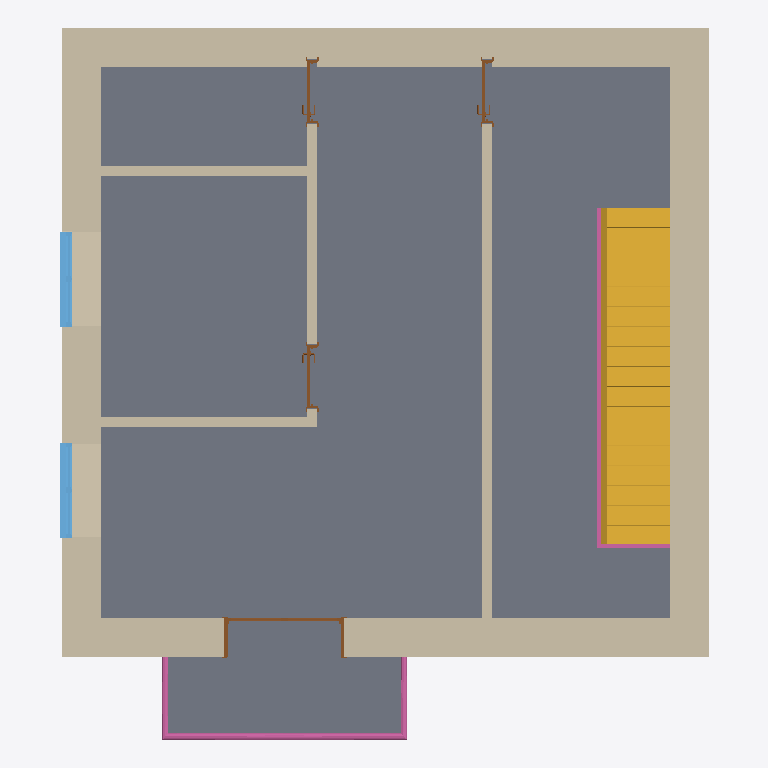
Plan cut of the same IFC building model at storey 'Pavimento2' (level 6.00 m, cut at 7.40 m), seen from above with north up, elements coloured by IFC class: 8 walls (beige), 4 doors (brown), 2 railings (pink), 2 windows (light blue), 1 slab (grey), 1 stair (yellow). Cut surfaces are drawn darker.
Extent 8.2 m × 8.9 m × 14.3 m (x, y, z). Storeys (4): Cave at -3.00 m; CotaSoleira at 0.00 m; Pavimento1 at 3.00 m; Pavimento2 at 6.00 m. Elements (63): 28 IfcWall, 12 IfcDoor, 10 IfcWindow, 5 IfcRailing, 4 IfcSlab, 3 IfcStair, 1 IfcRoof.

HEADER;
FILE_DESCRIPTION(('ViewDefinition [ReferenceView_V1.2]','RevitIdentifiers [VersionGUID: b33bfac7-95b7-4504-ab0b-030fbbb28579, NumberOfSaves: 47]','CoordinateReference [CoordinateBase: Shared Coordinates, ProjectSite: Default Site]','ExchangeRequirement [Architecture]'),'2;1');
FILE_NAME('Project Number','2023-10-10T11:55:44+00:00',(''),(''),'ODA SDAI 23.12','Autodesk Revit 24.0.5.432 (ENG) - IFC 24.1.1.6','');
FILE_SCHEMA(('IFC4'));
ENDSEC;
DATA;
#104=IFCPROJECT('1iZWy4KIHA8fGu3zvUfYuM',#18,'Project Number',$,$,'Project Name','Project Status',(#99),#96);
#132=IFCSITE('1iZWy4KIHA8fGu3zvUfYuK',#18,'Default',$,$,#131,$,$,.ELEMENT.,(51,30,23,112487),(0,-7,-37,-956022),0.0,$,$);
#684=IFCSITE('2y1OcZ9QbCUwOhLlus$vZG',#18,'Toposolid:Generic - 1000mm:313215',$,'Toposolid:Generic - 1000mm',#658,#683,$,$,$,$,$,$,$);
#3458=IFCSITE('1kicYO_ivAOOeWS6SQkdqW',#18,'Toposolid:Path - 150mm concrete:323015',$,'Toposolid:Path - 150mm concrete',#3448,#3457,$,$,$,$,$,$,$);
#3484=IFCSITE('2L0NI7BYL2PQk6iaKZXLmR',#18,'Street:Street:330826',$,'Street:Street',#3483,#3480,$,$,$,$,$,$,$);
#114=IFCBUILDING('1iZWy4KIHA8fGu3zvUfYuN',#18,'',$,$,#112,$,'',.ELEMENT.,$,$,#113);
#118=IFCBUILDINGSTOREY('2y1OcZ9QbCUwOhLlus$vRz',#18,'Cave',$,'Level:Circle Head - Project Datum',#117,$,'Cave',.ELEMENT.,-2.999999999999999);
#121=IFCBUILDINGSTOREY('3Zu5Bv0LOHrPC10026FoQQ',#18,'CotaSoleira',$,'Level:Circle Head - Project Datum',#120,$,'CotaSoleira',.ELEMENT.,0.0);
#125=IFCBUILDINGSTOREY('15Z0v90RiHrPC20026FoKR',#18,'Pavimento1',$,'Level:Circle Head - Project Datum',#124,$,'Pavimento1',.ELEMENT.,2.9999999999999996);
#129=IFCBUILDINGSTOREY('2y1OcZ9QbCUwOhLlus$vTF',#18,'Pavimento2',$,'Level:Circle Head - Project Datum',#128,$,'Pavimento2',.ELEMENT.,5.999999999999999);
#815=IFCSLAB('2y1OcZ9QbCUwOhLlus$vJY',#18,'Floor:Floor-Upper_160mmConc-CorusComFlor51:314189',$,'Floor:Floor-Upper_160mmConc-CorusComFlor51',#797,#814,'314189',.FLOOR.);
#1713=IFCWALL('3dUPquTnvBDe7uKbalFHVg',#18,'Basic Wall:Wall-Ext_102Bwk-75Ins-100LBlk-12P:315119',$,'Basic Wall:Wall-Ext_102Bwk-75Ins-100LBlk-12P',#1708,#1712,'315119',.NOTDEFINED.);
#2461=IFCSTAIR('2Lg8dgFsdDPpSDtQbWbBYT',#18,'Assembled Stair:Stair:316141:2',$,'Assembled Stair:Private',#2430,$,'316141',.STRAIGHT_RUN_STAIR.);
#1820=IFCWALL('3dUPquTnvBDe7uKbalFHP5',#18,'Basic Wall:Wall-Ext_102Bwk-75Ins-100LBlk-12P:315200',$,'Basic Wall:Wall-Ext_102Bwk-75Ins-100LBlk-12P',#1815,#1819,'315200',.NOTDEFINED.);
#1611=IFCWALL('3dUPquTnvBDe7uKbalFHUT',#18,'Basic Wall:Wall-Ext_102Bwk-75Ins-100LBlk-12P:315032',$,'Basic Wall:Wall-Ext_102Bwk-75Ins-100LBlk-12P',#1606,#1610,'315032',.NOTDEFINED.);
#1863=IFCWALL('3dUPquTnvBDe7uKbalFHPg',#18,'Basic Wall:Wall-Ext_102Bwk-75Ins-100LBlk-12P:315247',$,'Basic Wall:Wall-Ext_102Bwk-75Ins-100LBlk-12P',#1858,#1862,'315247',.NOTDEFINED.);
#2715=IFCWALL('3K1WDbvaDCBuDp$lj84Pbb',#18,'Basic Wall:Wall-Int_12P-100Blk-12P:317684',$,'Basic Wall:Wall-Int_12P-100Blk-12P',#2710,#2714,'317684',.NOTDEFINED.);
#7416=IFCRAILING('2$tIMZwq5DX9gnklH48Pvg',#18,'Railing:Glass_Panel-Bottom_Fill:324712',$,'Railing:Glass_Panel-Bottom_Fill',#6968,#7415,'324712',.NOTDEFINED.);
#3395=IFCWALL('19MoExGJjCSPhKzWIa80y_',#18,'Basic Wall:Wall-Int_12P-100Blk-12P:318641',$,'Basic Wall:Wall-Int_12P-100Blk-12P',#3390,#3394,'318641',.NOTDEFINED.);
#5021=IFCWALL('1ZAenL12bBzuBbf29geGsw',#18,'Basic Wall:Wall-Int_12P-100Blk-12P:385330',$,'Basic Wall:Wall-Int_12P-100Blk-12P',#5016,#5020,'385330',.NOTDEFINED.);
#3352=IFCWALL('19MoExGJjCSPhKzWIa80y3',#18,'Basic Wall:Wall-Int_12P-100Blk-12P:318604',$,'Basic Wall:Wall-Int_12P-100Blk-12P',#3347,#3351,'318604',.NOTDEFINED.);
#6253=IFCRAILING('3K1WDbvaDCBuDp$lj84PJP',#18,'Railing:1100mm:316744',$,'Railing:1100mm',#6069,#6252,'316744',.NOTDEFINED.);
#3942=IFCWINDOW('1ZAenL12bBzuBbf29geKoU',#18,'NBS_ExtWndwSym_Double_TopHungLight-TopHungLight:TopHungLight-TopHungLight_1200x1200mm:368662',$,'NBS_ExtWndwSym_Double_TopHungLight-TopHungLight:TopHungLight-TopHungLight_1200x1200mm',#7832,#3938,'368662',1.5099999999999996,1.1999999999999988,.WINDOW.,.NOTDEFINED.,$);
#5403=IFCWINDOW('1ZAenL12bBzuBbf29geGrb',#18,'NBS_ExtWndwSym_Double_TopHungLight-TopHungLight:TopHungLight-TopHungLight_1200x1200mm:385517',$,'NBS_ExtWndwSym_Double_TopHungLight-TopHungLight:TopHungLight-TopHungLight_1200x1200mm',#7875,#5399,'385517',1.5099999999999996,1.1999999999999988,.WINDOW.,.NOTDEFINED.,$);
#4345=IFCDOOR('1ZAenL12bBzuBbf29geLyA',#18,'NBS_DrsetSym_Interior-Double_FullyGlazed:1510x2100mm:373634',$,'NBS_DrsetSym_Interior-Double_FullyGlazed:1510x2100mm',#7896,#4341,'373634',2.099999999999982,1.509999999999996,.DOOR.,.DOUBLE_DOOR_SINGLE_SWING.,$);
#5383=IFCDOOR('1ZAenL12bBzuBbf29geGtf',#18,'Doors_IntSgl:810x2110mm:385377',$,'Doors_IntSgl:810x2110mm',#8001,#5379,'385377',2.11,0.8099999999999994,.DOOR.,.SINGLE_SWING_LEFT.,$);
#3174=IFCDOOR('19MoExGJjCSPhKzWIa80Y4',#18,'Doors_IntSgl:810x2110mm:318219',$,'Doors_IntSgl:810x2110mm',#7941,#3170,'318219',2.11,0.8099999999999994,.DOOR.,.SINGLE_SWING_RIGHT.,$);
#3437=IFCDOOR('19MoExGJjCSPhKzWIa80yy',#18,'Doors_IntSgl:810x2110mm:318643',$,'Doors_IntSgl:810x2110mm',#7986,#3433,'318643',2.11,0.8099999999999994,.DOOR.,.SINGLE_SWING_RIGHT.,$);
ENDSEC;
